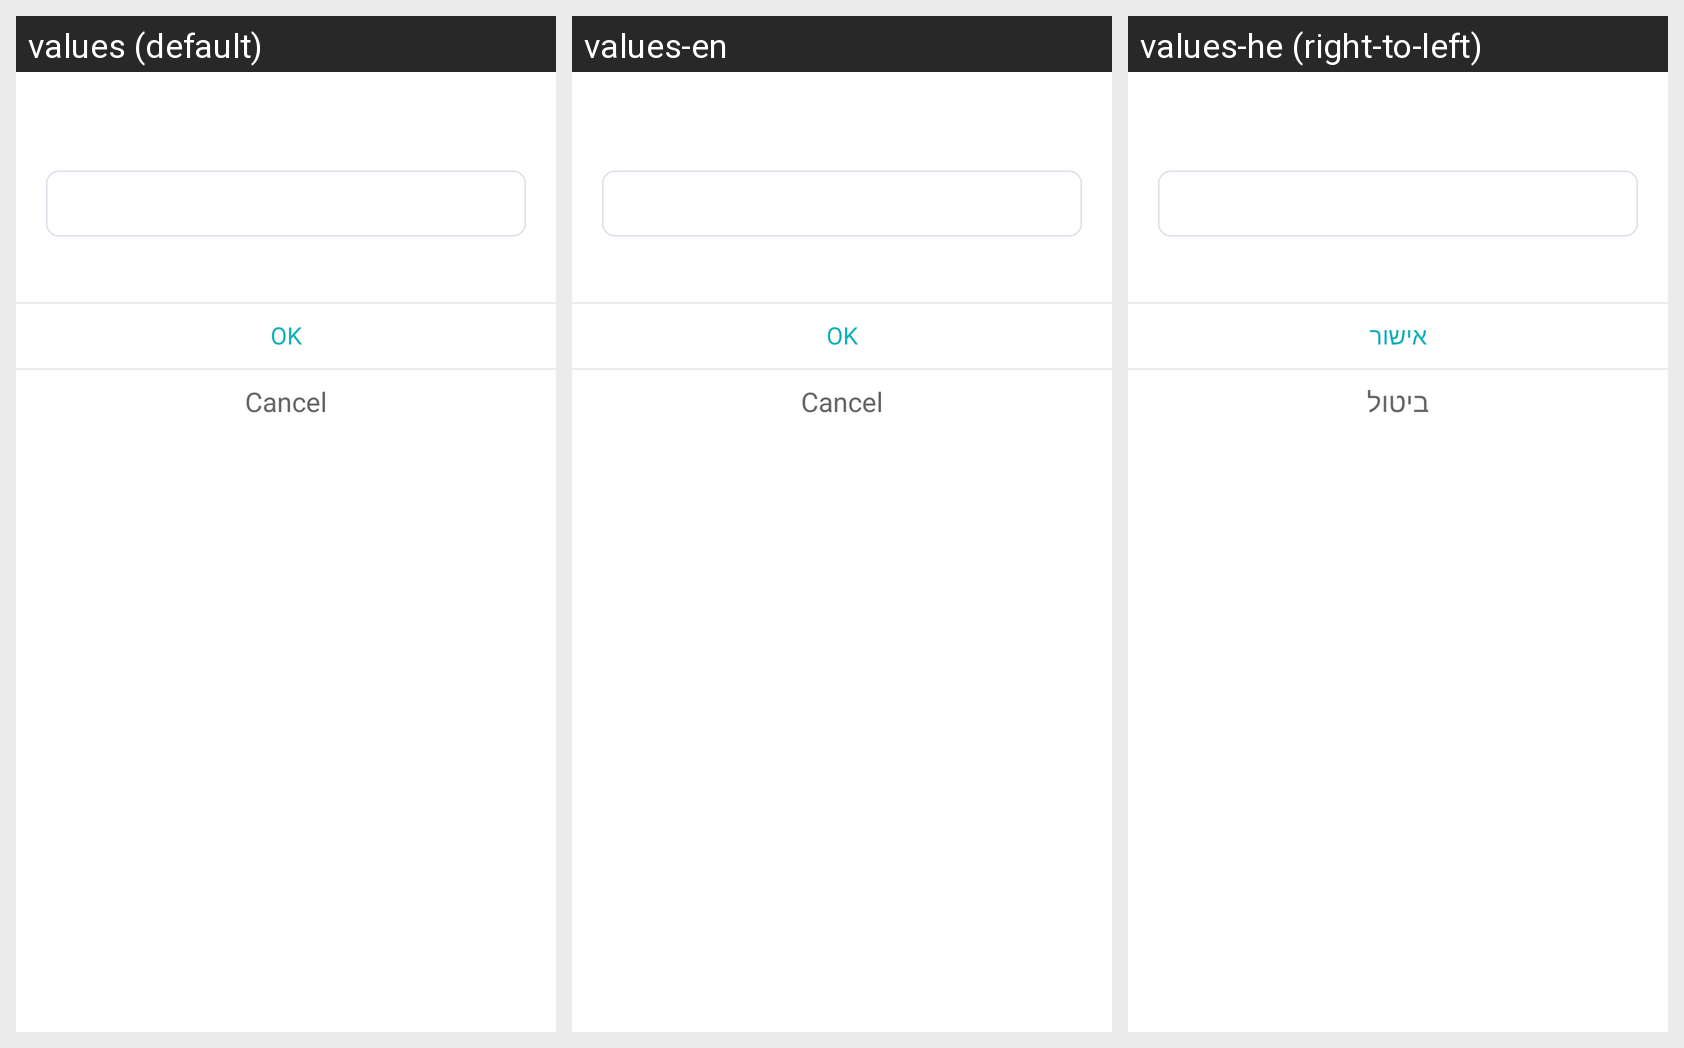

The Android screen above is rendered under several locales of the same app. Produce the string resources it draws, with the default and per-locale values.
Android screen res/layout/base_dialog_input.xml rendered under 3 locales, left to right: values (default), values-en, values-he (right-to-left). Device: Nexus 5 (rendered at 1080×1920; each locale shown at half size, 540×960, under a caption strip naming it); theme AppTheme.
Other locales in the repository, not shown: values-de, values-iw, values-sv.
Strings drawn on this screen, with the default value and each locale's value (text and hints the layout hard-codes, and strings that could not be matched under every locale, appear in the picture but are not listed):

base_ok
  values: OK
  values-en: OK
  values-he: אישור

base_cancel
  values: Cancel
  values-en: Cancel
  values-he: ביטול
